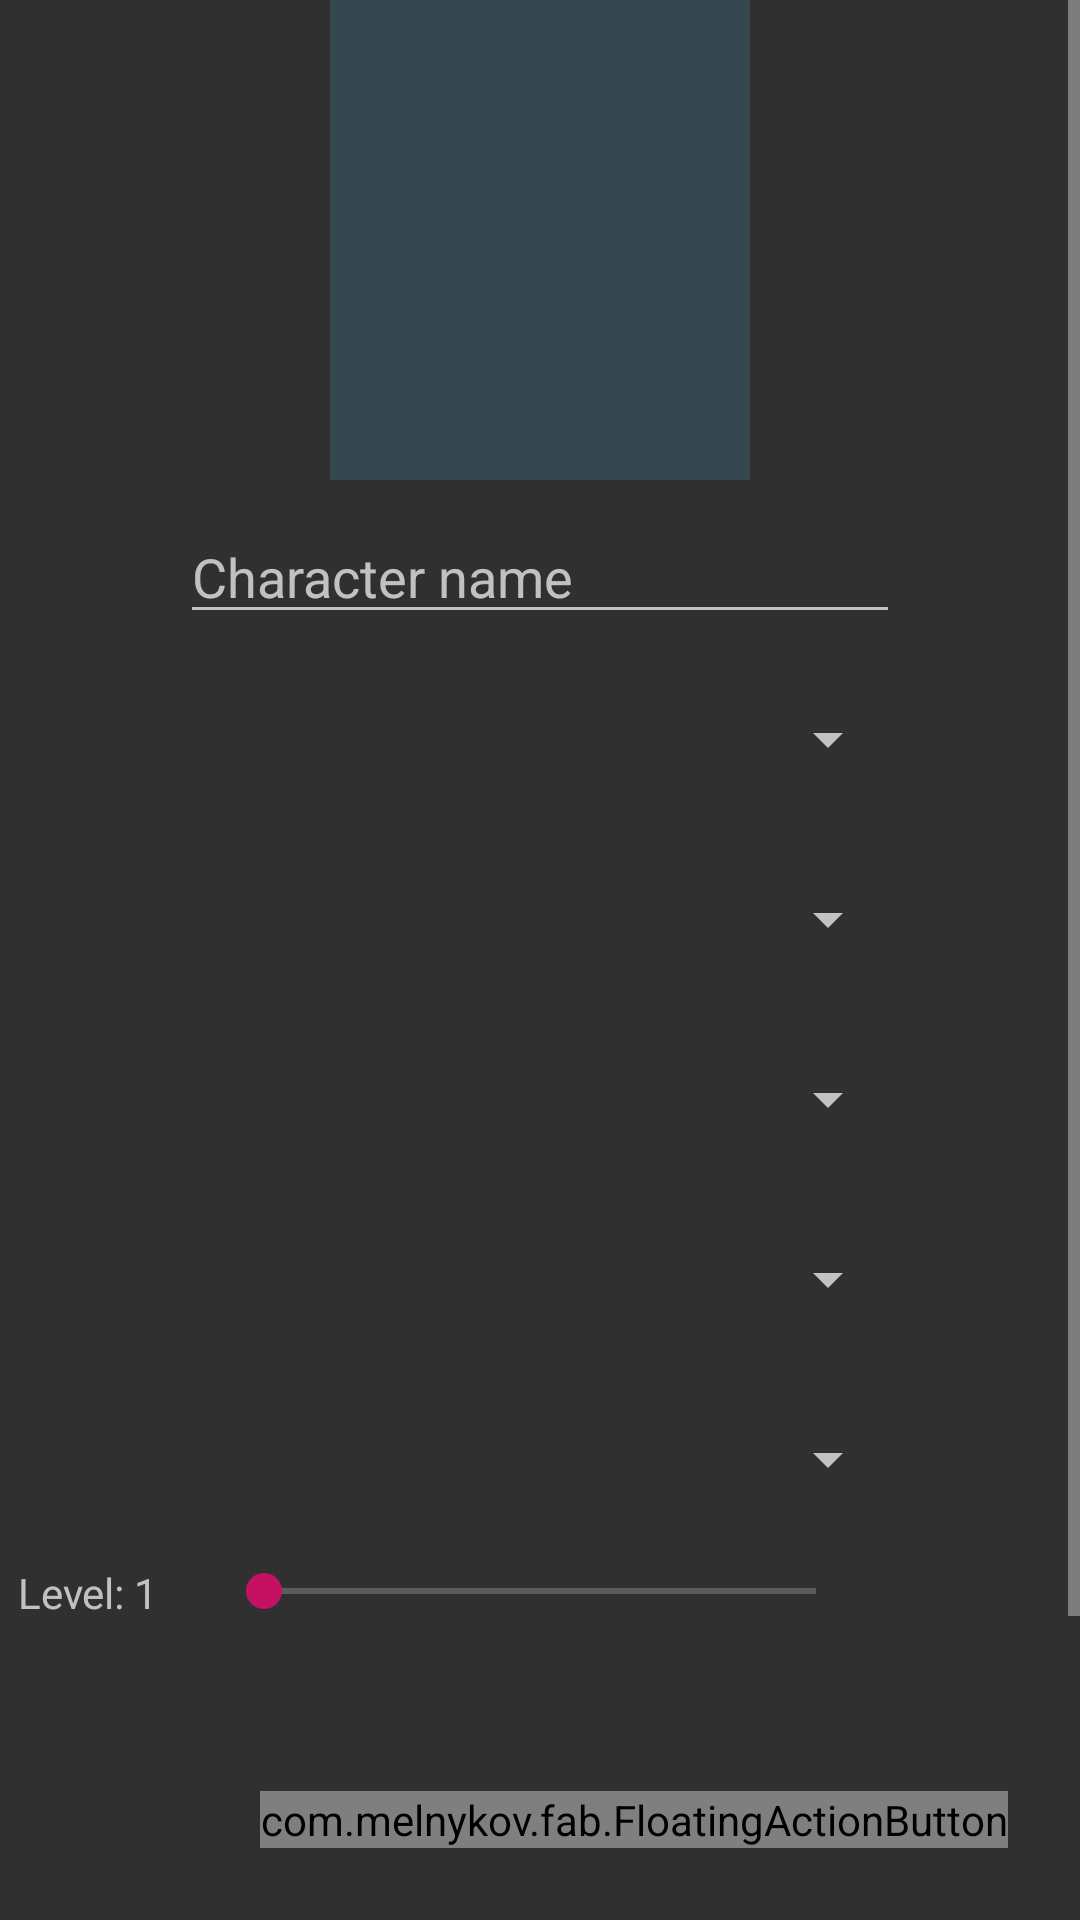

Layout XML and referenced resources for this Android screen:
<!-- AndroidManifest.xml: application theme AppTheme -->
<!-- res/layout/activity_char_creation.xml -->
<?xml version="1.0" encoding="utf-8"?>
<FrameLayout
    android:id="@+id/activity_char_frame"
    xmlns:android="http://schemas.android.com/apk/res/android"
    xmlns:fab="http://schemas.android.com/apk/res-auto"
    android:layout_width="match_parent"
    android:layout_height="match_parent"

    >

<ScrollView
    android:layout_height="match_parent"
    android:layout_width="match_parent">


<LinearLayout
    android:orientation="vertical"
    android:layout_width="match_parent"
    android:layout_height="match_parent">


    <ImageView
        android:id="@+id/iv_avatar"
        android:layout_width="140dp"
        android:layout_height="160dp"
        android:layout_gravity="center"
        android:background="@color/material_blue_grey_800"
        android:src="@drawable/ic_avatar_add"

        />
    <EditText
        android:id="@+id/et_char_name"
        android:layout_marginTop="10dp"
        android:layout_width="match_parent"
        android:layout_height="wrap_content"
        android:hint="@string/char_name"
        android:layout_marginLeft="60dp"
        android:layout_marginRight="60dp"
        android:singleLine="true"
        android:maxLength="20"
        />
    <Spinner
        android:layout_marginTop="10dp"
        android:id="@+id/spinner_race"
        android:layout_width="match_parent"
        android:layout_height="50dp"
        android:layout_marginLeft="60dp"
        android:layout_marginRight="60dp"
        />
    <Spinner
        android:layout_marginTop="10dp"
        android:id="@+id/spinner_ac"
        android:layout_width="match_parent"
        android:layout_height="50dp"
        android:layout_marginLeft="60dp"
        android:layout_marginRight="60dp"
        />
    <Spinner
        android:layout_marginTop="10dp"
        android:id="@+id/spinner_role"
        android:layout_width="match_parent"
        android:layout_height="50dp"
        android:layout_marginLeft="60dp"
        android:layout_marginRight="60dp"
        />
    <Spinner
        android:layout_marginTop="10dp"
        android:id="@+id/spinner_spec"
        android:layout_width="match_parent"
        android:layout_height="50dp"
        android:layout_marginLeft="60dp"
        android:layout_marginRight="60dp"
        />

    <Spinner
        android:layout_marginTop="10dp"
        android:id="@+id/spinner_gender"
        android:layout_width="match_parent"
        android:layout_height="50dp"
        android:layout_marginLeft="60dp"
        android:layout_marginRight="60dp"
        />


<LinearLayout
    android:layout_marginTop="10dp"
    android:layout_width="match_parent"
    android:layout_height="wrap_content"

    >
    <TextView
        android:id="@+id/tv_lvl"
        android:layout_width="0dp"
        android:layout_weight="1"
        android:layout_height="wrap_content"
        android:text="Level: 1"
        android:paddingLeft="6dp"

        />
    <SeekBar
        android:layout_width="0dp"
        android:layout_weight="3"
        android:layout_height="wrap_content"
        android:id="@+id/lvlBar"
        android:max="59"
        />
    <TextView

        android:layout_width="0dp"
        android:layout_weight="1"
        android:layout_height="wrap_content"

        />
</LinearLayout>
    <ImageView
        android:id="@+id/sith_emblem"
        android:layout_width="match_parent"
        android:layout_height="100dp"
        android:src="@drawable/sith_emblem"
        android:layout_margin="60dp"
        />

</LinearLayout>


</ScrollView>
    <com.melnykov.fab.FloatingActionButton
        android:id="@+id/fab_set_disciplines"
        android:layout_width="wrap_content"
        android:layout_height="wrap_content"
        android:layout_gravity="bottom|right"
        android:layout_margin="24dp"
        android:src="@drawable/ic_disciplines"
        fab:fab_colorNormal="@color/white"
        fab:fab_colorPressed="@color/accent_light"
        fab:fab_colorRipple="#55313131" />
</FrameLayout>
<!-- resources referenced by this layout -->
<resources>
  <item name="accent_light" type="color">#F50057</item>
  <item name="white" type="color">#ffffffff</item>
  <string name="char_name">Character name</string>
  <style name="AppTheme" parent="@android:style/Theme.Holo.Light.DarkActionBar">
          <item name="android:actionBarStyle">@style/MyActionBar</item>
  
      </style>
  <style name="MyActionBar" parent="@android:style/Widget.Holo.Light.ActionBar.Solid.Inverse">
          <item name="android:background">@color/primary</item>
      </style>
  <item name="primary" type="color">#6D4C41</item>
</resources>
